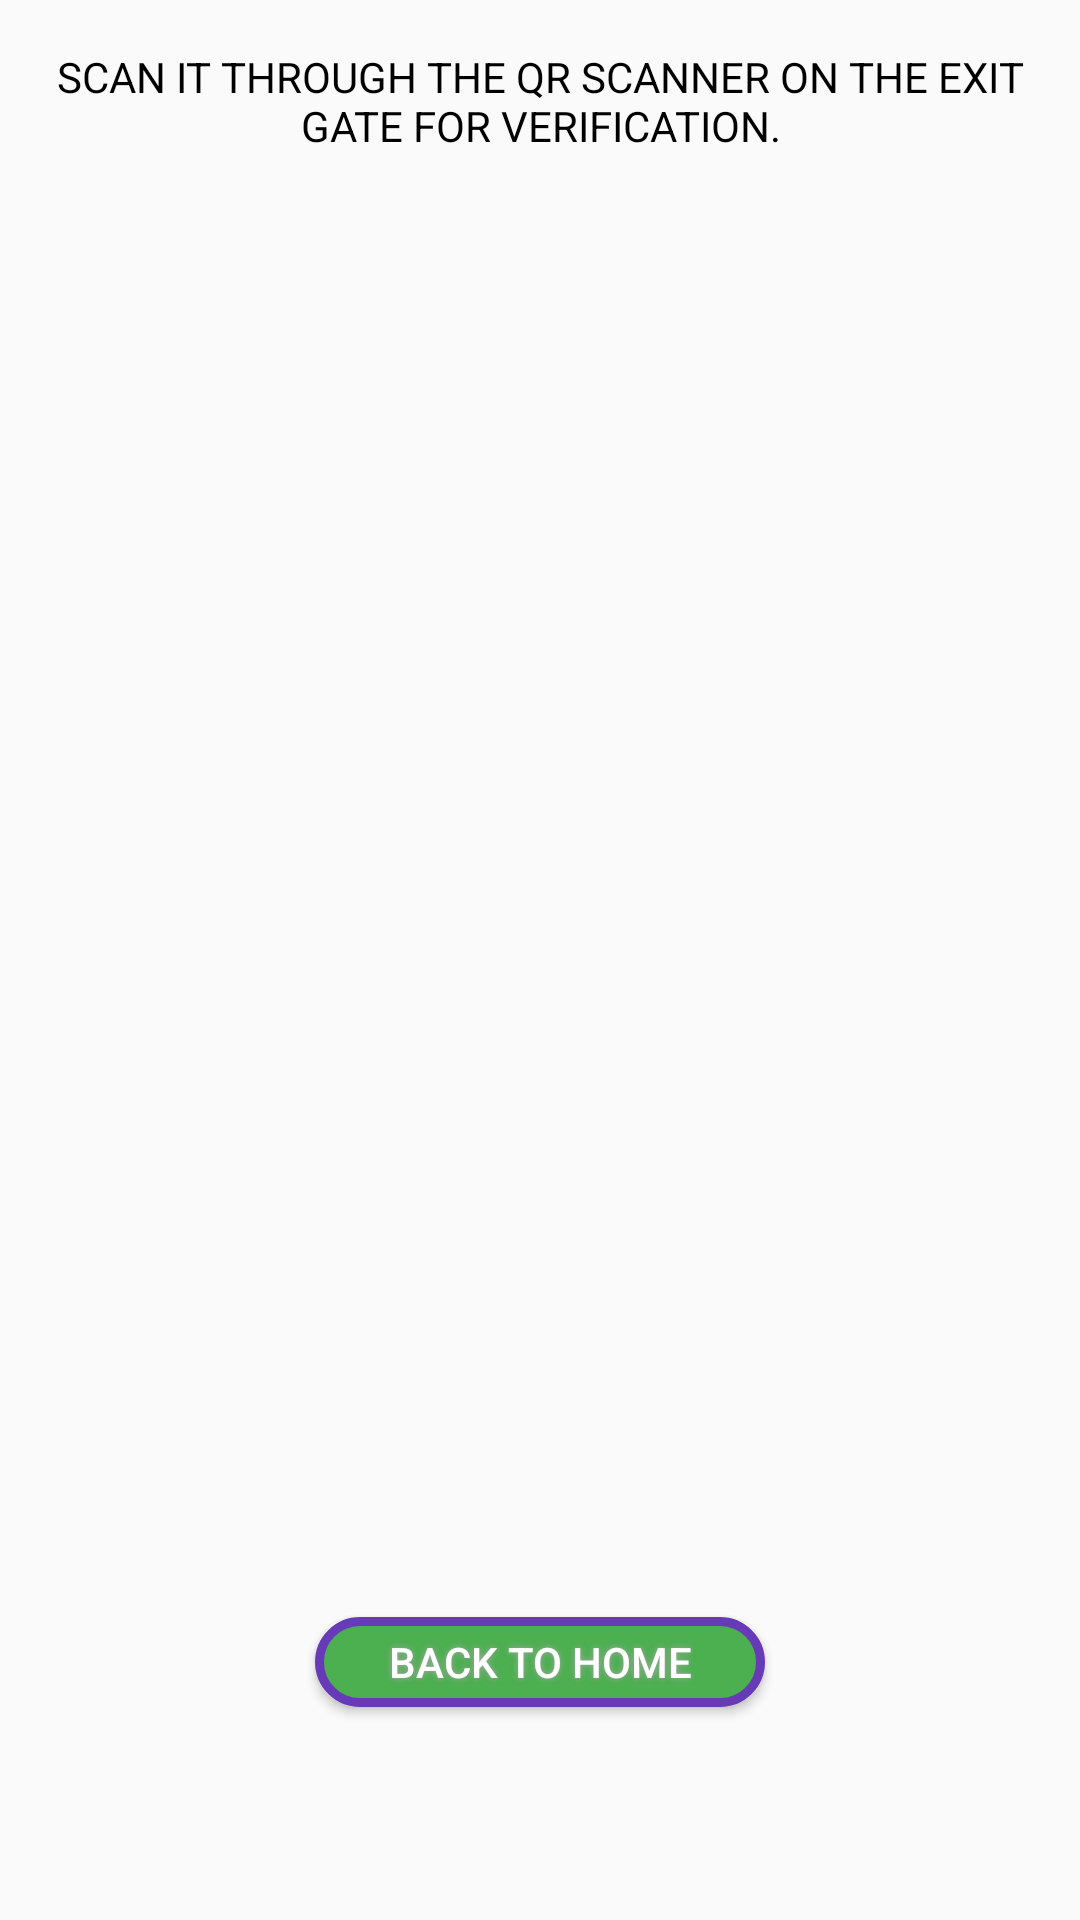

Write the Android layout XML for this screen, with the resource values it uses.
<!-- AndroidManifest.xml: application theme AppTheme -->
<!-- res/layout/activity_checkout.xml -->
<?xml version="1.0" encoding="utf-8"?>
<RelativeLayout xmlns:android="http://schemas.android.com/apk/res/android"
    xmlns:app="http://schemas.android.com/apk/res-auto"
    xmlns:tools="http://schemas.android.com/tools"
    android:layout_width="match_parent"
    android:layout_height="match_parent"
    tools:context="com.example.dell.orps.Checkout">

    <ImageView
        android:id="@+id/qrCode"
        android:layout_width="wrap_content"
        android:layout_height="wrap_content"
        android:layout_centerHorizontal="true"
        android:layout_centerVertical="true" />

    <TextView
        android:id="@+id/textView"
        android:layout_width="wrap_content"
        android:layout_height="wrap_content"
        android:layout_alignParentTop="true"
        android:textColor="#000000"
        android:textAllCaps="true"
        android:layout_margin="16dp"
        android:textAlignment="center"
        android:layout_centerHorizontal="true"
        android:layout_marginTop="57dp"
        android:text="Scan it through the Qr Scanner on the exit gate for verification." />

    <Button
        android:id="@+id/home"
        android:layout_width="150dp"
        android:layout_height="30dp"
        android:layout_gravity="center"
        android:background="@drawable/button_shape"
        android:shadowColor="#A8A8A8"
        android:shadowDx="0"
        android:shadowDy="0"
        android:shadowRadius="5"
        android:text="Back to Home"
        android:textColor="#FFFFFF"
        android:layout_marginBottom="71dp"
        android:layout_alignParentBottom="true"
        android:layout_centerHorizontal="true" />

</RelativeLayout>
<!-- resources referenced by this layout -->
<resources>
  <!-- drawable button_shape (drawable-hdpi) -->
  <?xml version="1.0" encoding="utf-8"?>
  <shape xmlns:android="http://schemas.android.com/apk/res/android" android:shape="rectangle" >
      <corners
          android:radius="14dp"
          />
      <gradient
          android:angle="45"
          android:centerX="35%"
          android:centerColor="@color/colorAccent"
          android:startColor="@color/colorAccent"
          android:endColor="@color/colorAccent"
          android:type="linear"
          />
      <padding
          android:left="0dp"
          android:top="0dp"
          android:right="0dp"
          android:bottom="0dp"
          />
      <size
          android:width="270dp"
          android:height="60dp"
          />
      <stroke
          android:width="3dp"
          android:color="@color/colorPrimary"
          />
  </shape>
  <style name="AppTheme" parent="Theme.AppCompat.Light.DarkActionBar">
          
          <item name="colorPrimary">@color/colorPrimary</item>
          <item name="colorPrimaryDark">@color/colorPrimaryDark</item>
          <item name="colorAccent">@color/colorAccent</item>
      </style>
  <color name="colorAccent">#4CAF50</color>
  <color name="colorPrimary">#673AB7</color>
  <color name="colorPrimaryDark">#512DA8</color>
</resources>
